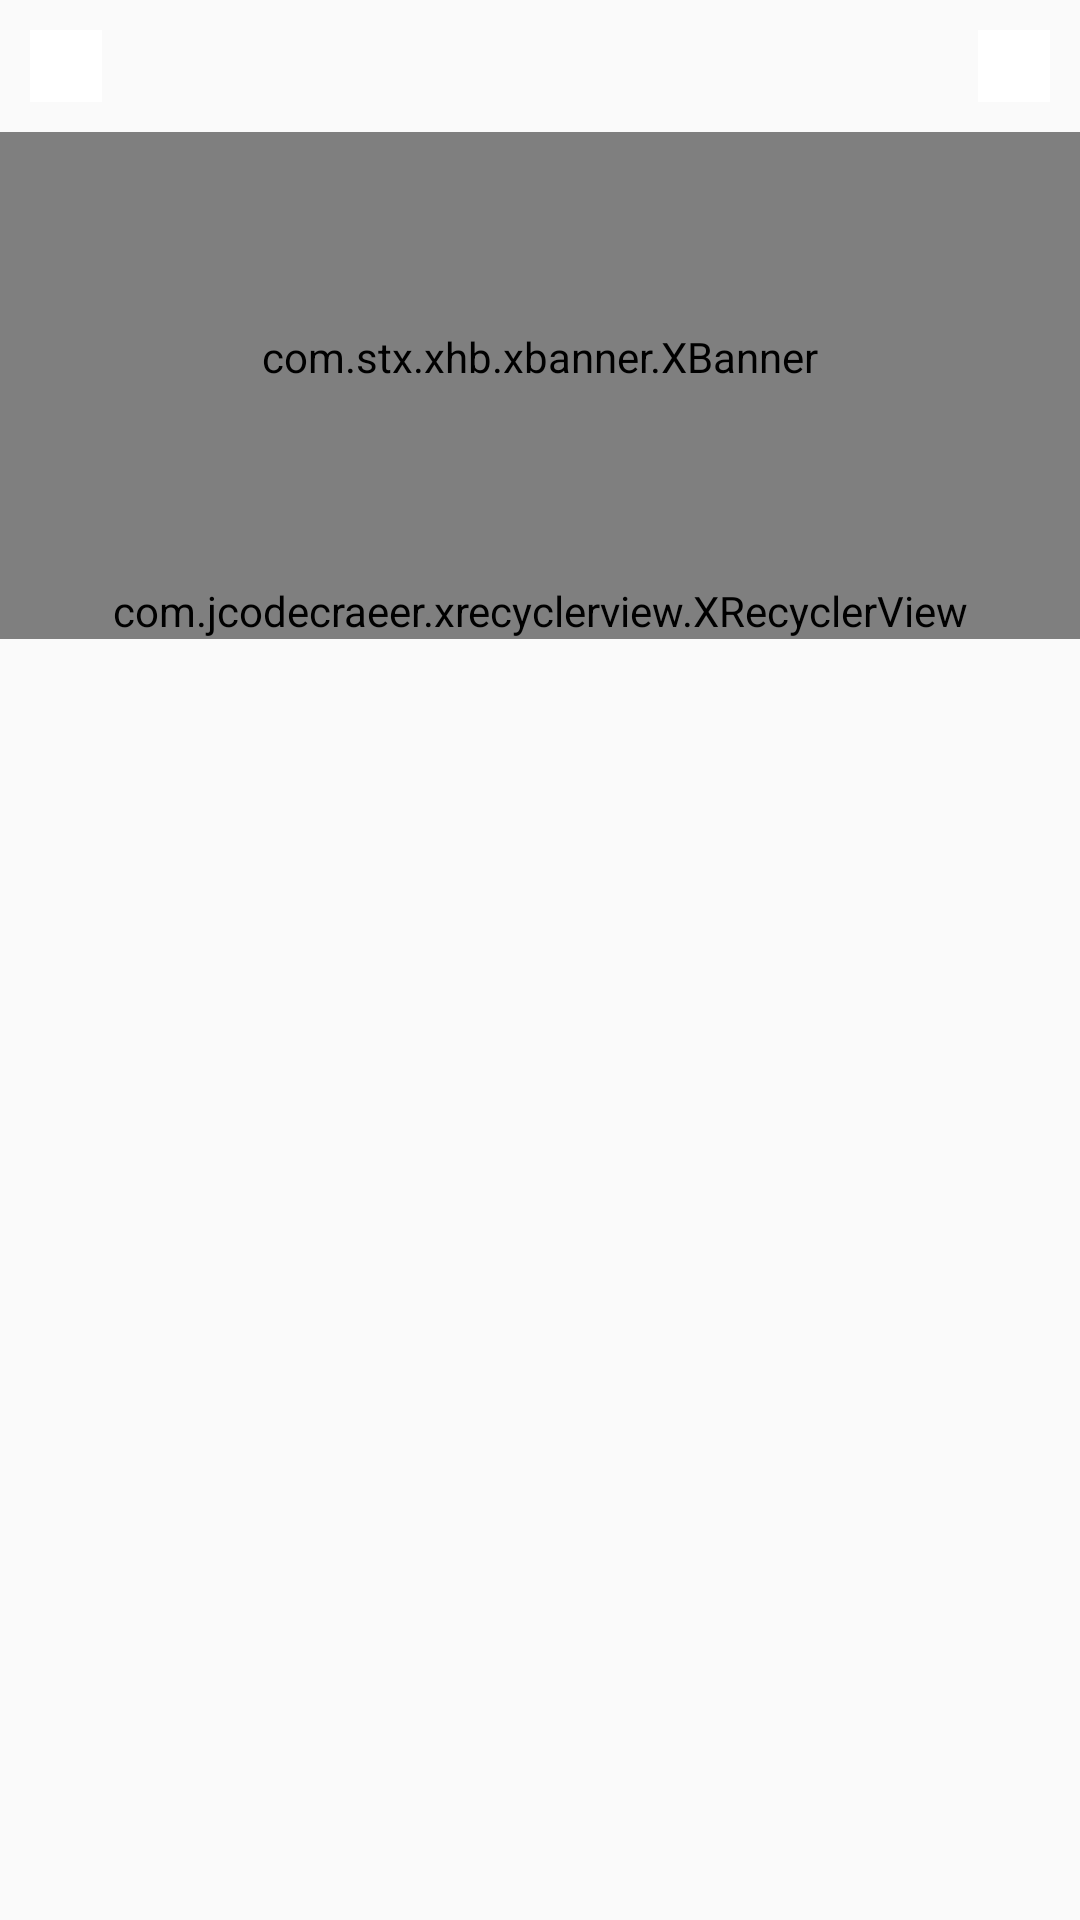

Produce the Android XML layout that renders to this screen, including the resource entries it uses.
<!-- AndroidManifest.xml: application theme AppTheme -->
<!-- res/layout/fragment_home.xml -->
<?xml version="1.0" encoding="utf-8"?>
<android.support.constraint.ConstraintLayout xmlns:android="http://schemas.android.com/apk/res/android"
    xmlns:app="http://schemas.android.com/apk/res-auto"
    android:layout_width="match_parent"
    android:layout_height="match_parent">


    <RelativeLayout
        android:id="@+id/rl_01"
        android:layout_width="0dp"
        android:layout_height="wrap_content"
        android:layout_marginTop="36dp">

        <ImageButton
            android:id="@+id/imageBtn_menu"
            android:layout_width="24dp"
            android:layout_height="24dp"
            android:layout_alignParentLeft="true"
            android:layout_margin="10dp"
            android:background="#ffffff"
            android:src="@drawable/common_nav_btn_menu" />

        <ImageButton
            android:id="@+id/imageBtn_search"
            android:layout_width="24dp"
            android:layout_height="24dp"
            android:layout_alignParentRight="true"
            android:layout_margin="10dp"
            android:background="#ffffff"
            android:src="@drawable/common_nav_btn_search" />


    </RelativeLayout>

    <com.stx.xhb.xbanner.XBanner
        android:id="@+id/xBanner"
        android:layout_width="0dp"
        android:layout_height="150dp"
        app:AutoPlayTime="3000"
        app:layout_constraintLeft_toLeftOf="parent"
        app:layout_constraintRight_toRightOf="parent"
        app:layout_constraintTop_toBottomOf="@id/rl_01"
        app:pointsContainerBackground="#44AAAAAA"
        app:pointsPosition="RIGHT"
        app:tipTextColor="#FFFFFFFF"
        app:tipTextSize="16.0sp" />


    <com.jcodecraeer.xrecyclerview.XRecyclerView
        android:id="@+id/rv_home"
        android:layout_width="0dp"
        android:layout_height="wrap_content"
        app:layout_constraintLeft_toLeftOf="parent"
        app:layout_constraintRight_toRightOf="parent"
        app:layout_constraintTop_toBottomOf="@id/xBanner" />


</android.support.constraint.ConstraintLayout>
<!-- resources referenced by this layout -->
<resources>
  <style name="AppTheme" parent="Theme.AppCompat.Light.DarkActionBar">
          
          <item name="colorPrimary">@color/colorPrimary</item>
          <item name="colorPrimaryDark">@color/colorPrimaryDark</item>
          <item name="colorAccent">@color/colorAccent</item>
      </style>
  <!-- not gathered from this repository: default colours our renderer supplied (Android Studio template values) -->
  <color name="colorPrimary">#FF6200EE</color>
  <color name="colorPrimaryDark">#FF3700B3</color>
  <color name="colorAccent">#FF03DAC5</color>
</resources>
